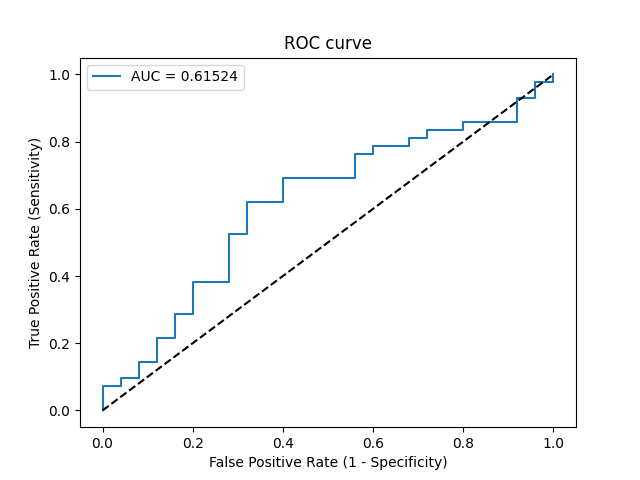

The table this chart was drawn from, first rows:
Threshold, Sensitivity, Specificity, NPV, PPV
inf, 0.0, 1.0, 0.3731, 0
0.8803, 0.02381, 1.0, 0.3788, 1.0
0.8147, 0.07143, 1.0, 0.3906, 1.0
0.8031, 0.07143, 0.96, 0.381, 0.75
0.7858, 0.09524, 0.96, 0.3871, 0.8
0.7688, 0.09524, 0.92, 0.377, 0.6667
0.759, 0.1429, 0.92, 0.3898, 0.75
0.7531, 0.1429, 0.88, 0.3793, 0.6667
0.7264, 0.2143, 0.88, 0.4, 0.75
0.7145, 0.2143, 0.84, 0.3889, 0.6923
0.7026, 0.2857, 0.84, 0.4118, 0.75
0.6888, 0.2857, 0.8, 0.4, 0.7059
0.6641, 0.381, 0.8, 0.4348, 0.7619
0.6532, 0.381, 0.72, 0.4091, 0.6957
0.6139, 0.5238, 0.72, 0.4737, 0.7586
0.6048, 0.5238, 0.68, 0.4595, 0.7333
0.5879, 0.619, 0.68, 0.5152, 0.7647
0.5828, 0.619, 0.6, 0.4839, 0.7222
0.5788, 0.6905, 0.6, 0.5357, 0.7436
0.5694, 0.6905, 0.44, 0.4583, 0.6744
0.5632, 0.7619, 0.44, 0.5238, 0.6957
0.561, 0.7619, 0.4, 0.5, 0.6809
0.561, 0.7857, 0.4, 0.5263, 0.6875
0.5518, 0.7857, 0.32, 0.4706, 0.66
0.5506, 0.8095, 0.32, 0.5, 0.6667
0.5505, 0.8095, 0.28, 0.4667, 0.6538
0.5498, 0.8333, 0.28, 0.5, 0.6604
0.5398, 0.8333, 0.2, 0.4167, 0.6364
0.5381, 0.8571, 0.2, 0.4545, 0.6429
0.534, 0.8571, 0.08, 0.25, 0.6102
0.5244, 0.9286, 0.08, 0.4, 0.629
0.5235, 0.9286, 0.04, 0.25, 0.619
0.5174, 0.9762, 0.04, 0.5, 0.6308
0.5099, 0.9762, 0.0, 0.0, 0.6212
0.5088, 1.0, 0.0, 0, 0.6269
